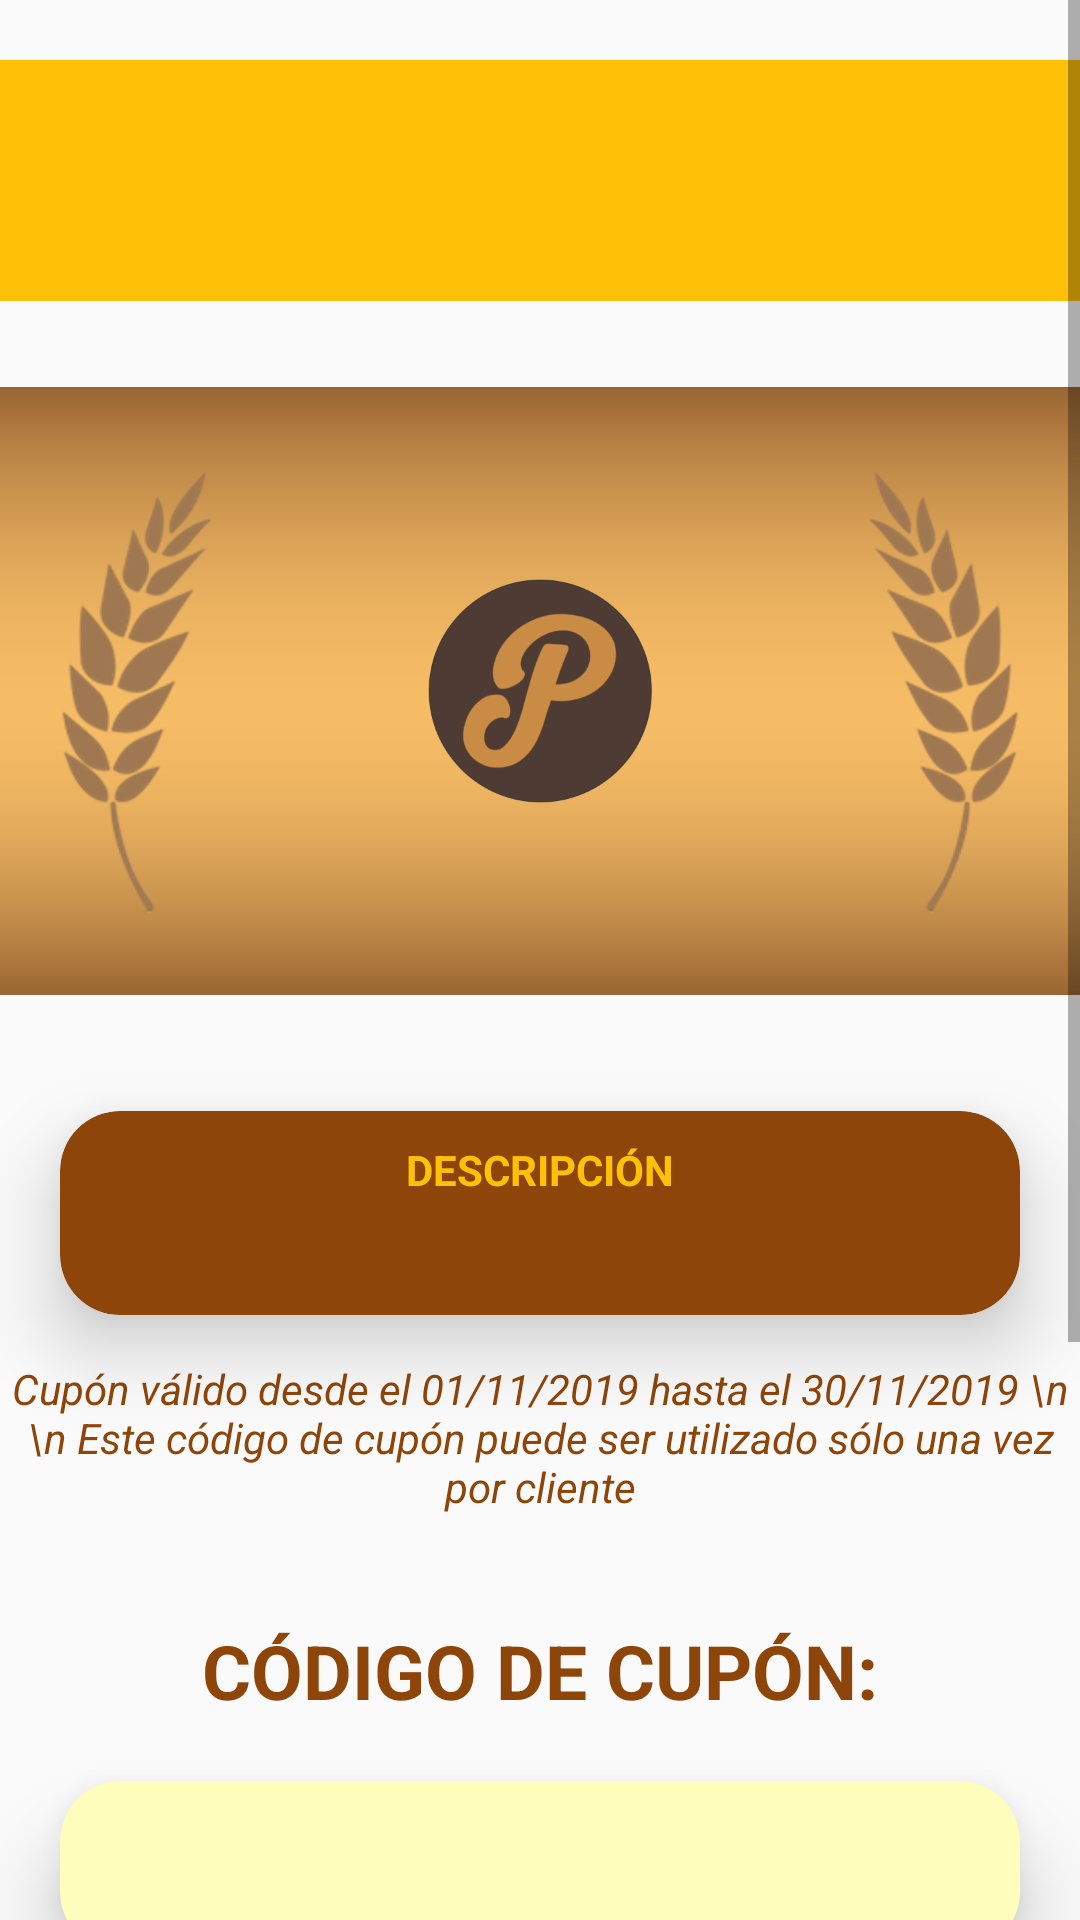

Produce the Android XML layout that renders to this screen, including the resource entries it uses.
<!-- AndroidManifest.xml: activity theme ThemeBarraEstado -->
<!-- res/layout/activity_detalle_cupon.xml -->
<?xml version="1.0" encoding="utf-8"?>
<LinearLayout xmlns:android="http://schemas.android.com/apk/res/android"
    xmlns:app="http://schemas.android.com/apk/res-auto"
    xmlns:tools="http://schemas.android.com/tools"
    android:layout_width="match_parent"
    android:layout_height="match_parent"
    android:orientation="vertical"
    tools:context=".DetalleCuponActivity">

    <ScrollView
        android:layout_width="match_parent"
        android:layout_height="wrap_content">


    <LinearLayout
        android:layout_width="match_parent"
        android:layout_height="match_parent"
        android:orientation="vertical">

        <TextView
            android:id="@+id/txtTituloCuponDet"
            android:layout_width="match_parent"
            android:layout_height="wrap_content"
            android:background="@color/material_deep_yellow"
            android:layout_marginTop="20dp"
            android:padding="20dp"
            android:textAlignment="center"
            android:textStyle="bold"
            android:textColor="@color/material_deep_brown"
            android:textSize="30dp" />

        <ImageView
            android:id="@+id/imageCuponDet"
            android:layout_width="match_parent"
            android:layout_height="230dp"
            android:layout_marginTop="15dp"
            android:layout_marginBottom="15dp"
            android:src="@drawable/fondo_productos" />

        <androidx.cardview.widget.CardView
            android:layout_width="match_parent"
            android:layout_height="wrap_content"
            app:cardBackgroundColor="@color/material_deep_brown"
            android:layout_marginLeft="20dp"
            android:layout_marginTop="10dp"
            android:layout_marginRight="20dp"
            app:cardCornerRadius="20dp"
            app:cardElevation="15dp">

            <LinearLayout
                android:layout_width="match_parent"
                android:layout_height="wrap_content"
                android:gravity="center"
                android:focusableInTouchMode="false"
                android:orientation="vertical"
                android:padding="10dp">

                <TextView
                    android:layout_width="wrap_content"
                    android:layout_height="wrap_content"
                    android:layout_marginBottom="10dp"
                    android:text="DESCRIPCIÓN"
                    android:textColor="@color/material_deep_yellow"
                    android:textStyle="bold" />

                <TextView
                    android:layout_width="wrap_content"
                    android:layout_height="wrap_content"
                    android:textColor="@color/white"
                    android:id="@+id/txtDescripcionCuponDet"/>

            </LinearLayout>

        </androidx.cardview.widget.CardView>


        <LinearLayout
            android:layout_width="match_parent"
            android:layout_height="wrap_content"
            android:gravity="center">

            <TextView
                android:layout_width="match_parent"
                android:layout_height="wrap_content"
                android:textAlignment="center"
                android:layout_marginTop="20dp"
                android:layout_marginBottom="30dp"
                android:textStyle="italic"
                android:text="Cupón válido desde el 01/11/2019 hasta el 30/11/2019 \n \n Este código de cupón puede ser utilizado sólo una vez por cliente"
                android:textColor="@color/material_deep_brown"/>

        </LinearLayout>

        <LinearLayout
            android:layout_width="match_parent"
            android:layout_height="wrap_content"
            android:gravity="center">

            <TextView
                android:layout_width="match_parent"
                android:layout_height="wrap_content"
                android:textAlignment="center"
                android:textStyle="bold"
                android:textSize="25dp"
                android:text="CÓDIGO DE CUPÓN:"
                android:textColor="@color/material_deep_brown"/>

        </LinearLayout>


        <androidx.cardview.widget.CardView
            android:layout_width="match_parent"
            android:layout_height="wrap_content"
            app:cardBackgroundColor="@color/fondocard"
            android:layout_marginLeft="20dp"
            android:layout_marginTop="20dp"
            android:layout_marginRight="20dp"
            app:cardCornerRadius="20dp"
            app:cardElevation="15dp">

            <LinearLayout
                android:layout_width="match_parent"
                android:layout_height="wrap_content"
                android:gravity="center"
                android:focusableInTouchMode="false"
                android:orientation="vertical"
                android:padding="10dp">

                <TextView
                    android:id="@+id/txtCodigoPromocion"
                    android:layout_width="wrap_content"
                    android:layout_height="wrap_content"
                    android:textSize="20dp"
                    android:layout_marginBottom="10dp"
                    android:textColor="@color/material_deep_brown"
                    android:textStyle="bold" />

            </LinearLayout>

        </androidx.cardview.widget.CardView>

        <ImageView
            android:id="@+id/imageQR"
            android:layout_width="match_parent"
            android:layout_height="230dp"
            android:layout_marginTop="20dp"
            android:layout_marginBottom="15dp"
            android:src="@drawable/fondo_productos"/>



    </LinearLayout>

    </ScrollView>

</LinearLayout>
<!-- resources referenced by this layout -->
<resources>
  <color name="fondocard">#FFFDBC</color>
  <color name="material_deep_brown">#8E4509</color>
  <color name="material_deep_yellow">#FFC107</color>
  <color name="white">#FFFFFF</color>
  <!-- drawable fondo_productos: png bitmap (drawable, 203033 bytes) -->
  <style name="ThemeBarraEstado" parent="Theme.AppCompat.Light.DarkActionBar">
          <item name="colorPrimary">@color/colorPrimary</item>
          <item name="colorPrimaryDark">@color/coloractionbar</item> 
          <item name="colorAccent">@color/colorAccent</item>
      </style>
  <color name="colorPrimary">#008577</color>
  <color name="coloractionbar">#8E4509</color>
  <color name="colorAccent">#D81B60</color>
</resources>
